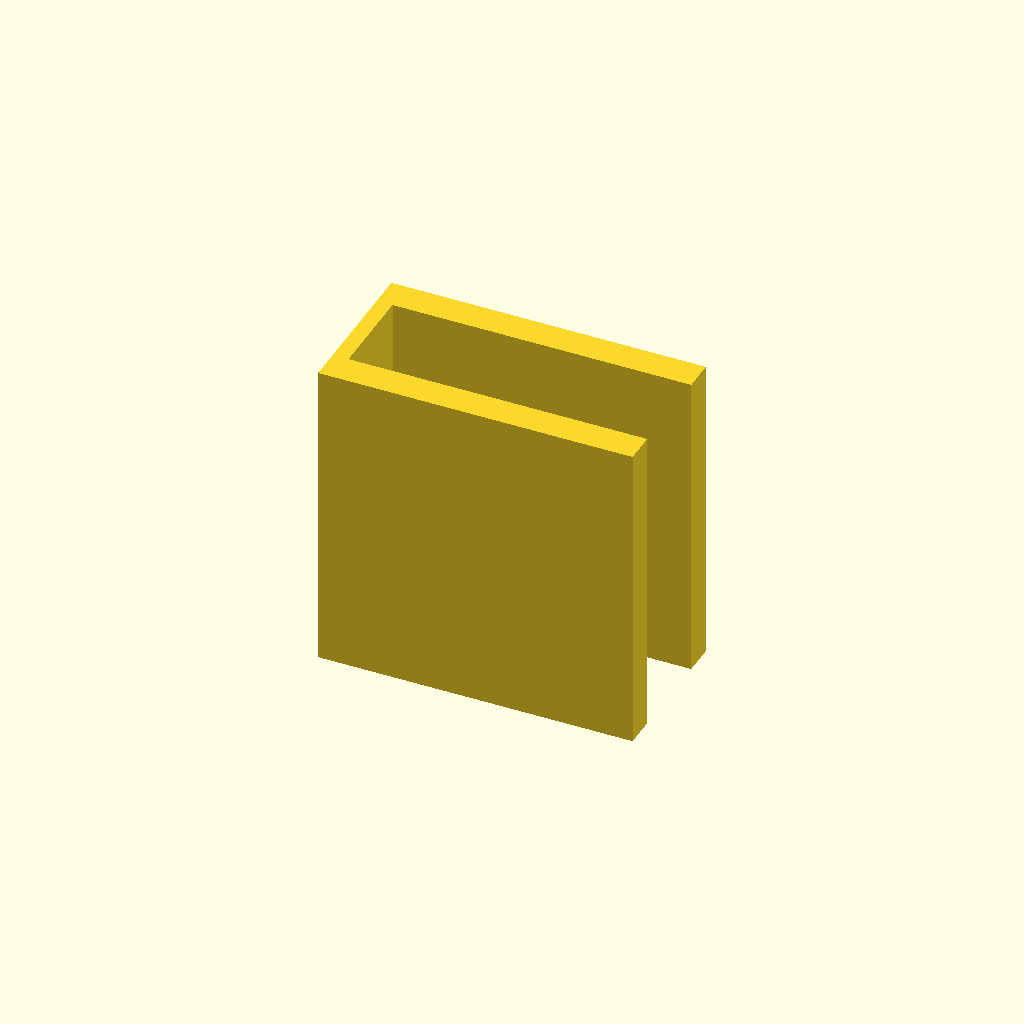
Cell 1 — every parameter at its default value.
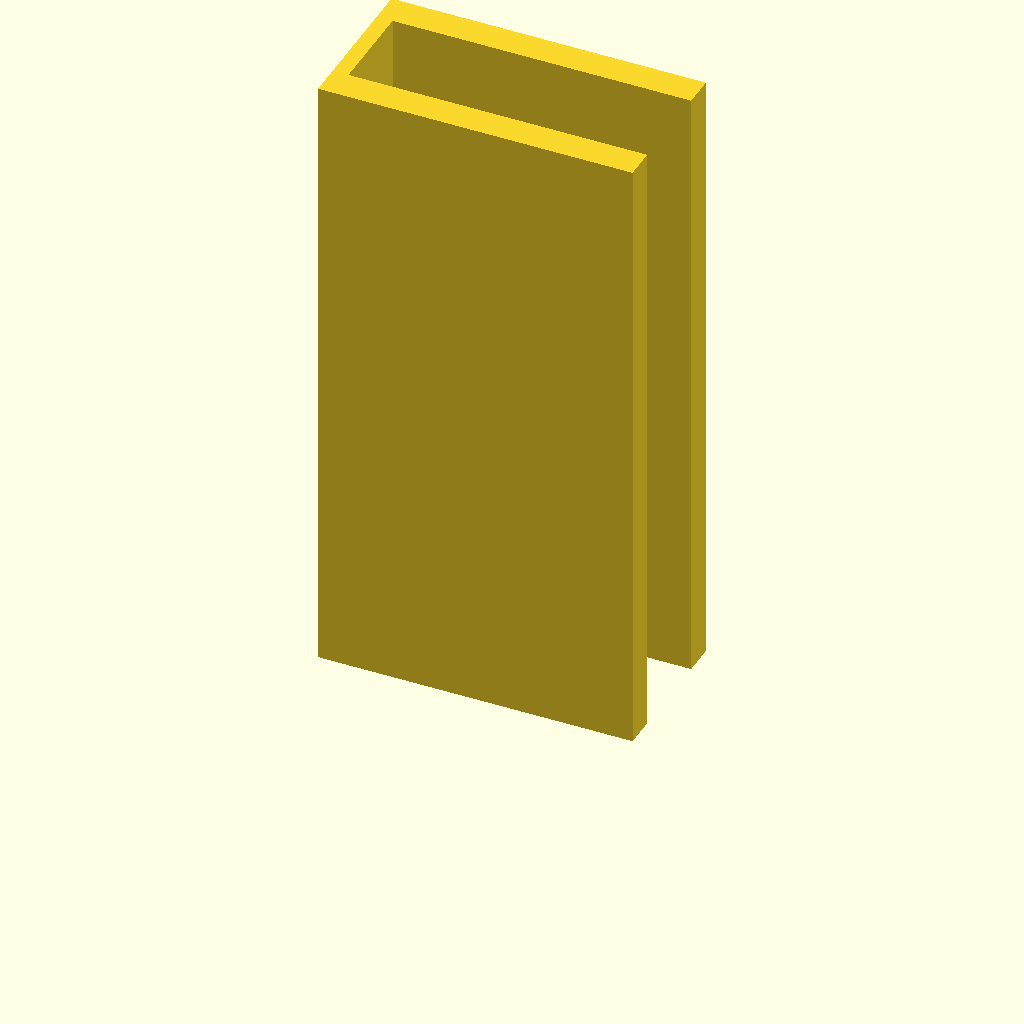
Cell 2 — plate_t set to 160, the other parameters unchanged.
One fixed orthographic camera (rotation 55°, 0°, 25°; colour scheme Cornfield) for every cell.
Source of the model, optional_data/data/sketch3/structsections/part_0223.scad:
$fn = 32;

// ----------------------------------------------------------------------
// Structural section: channel 80 x 40 mm
// ----------------------------------------------------------------------

// --- parameters (mm) ---
sec_w = 80;               // channel width, X
sec_h = 40;               // channel height, Y
flange_t = 8;             // flange thickness
web_t = 4;                // web thickness
plate_t = 80;             // cut length, Z (extrusion height)

profile = [[0, 0], [80, 0], [80, 8], [4, 8], [4, 32], [80, 32], [80, 40], [0, 40]];  // primary outline, 8 points, counter clockwise

// --- the one profile operation ---
linear_extrude(height = plate_t) polygon(points = profile);
Parameter table extracted from the source (name, type, default, range or options):
sec_w: number, default 80
sec_h: number, default 40
flange_t: number, default 8
web_t: number, default 4
plate_t: number, default 80
